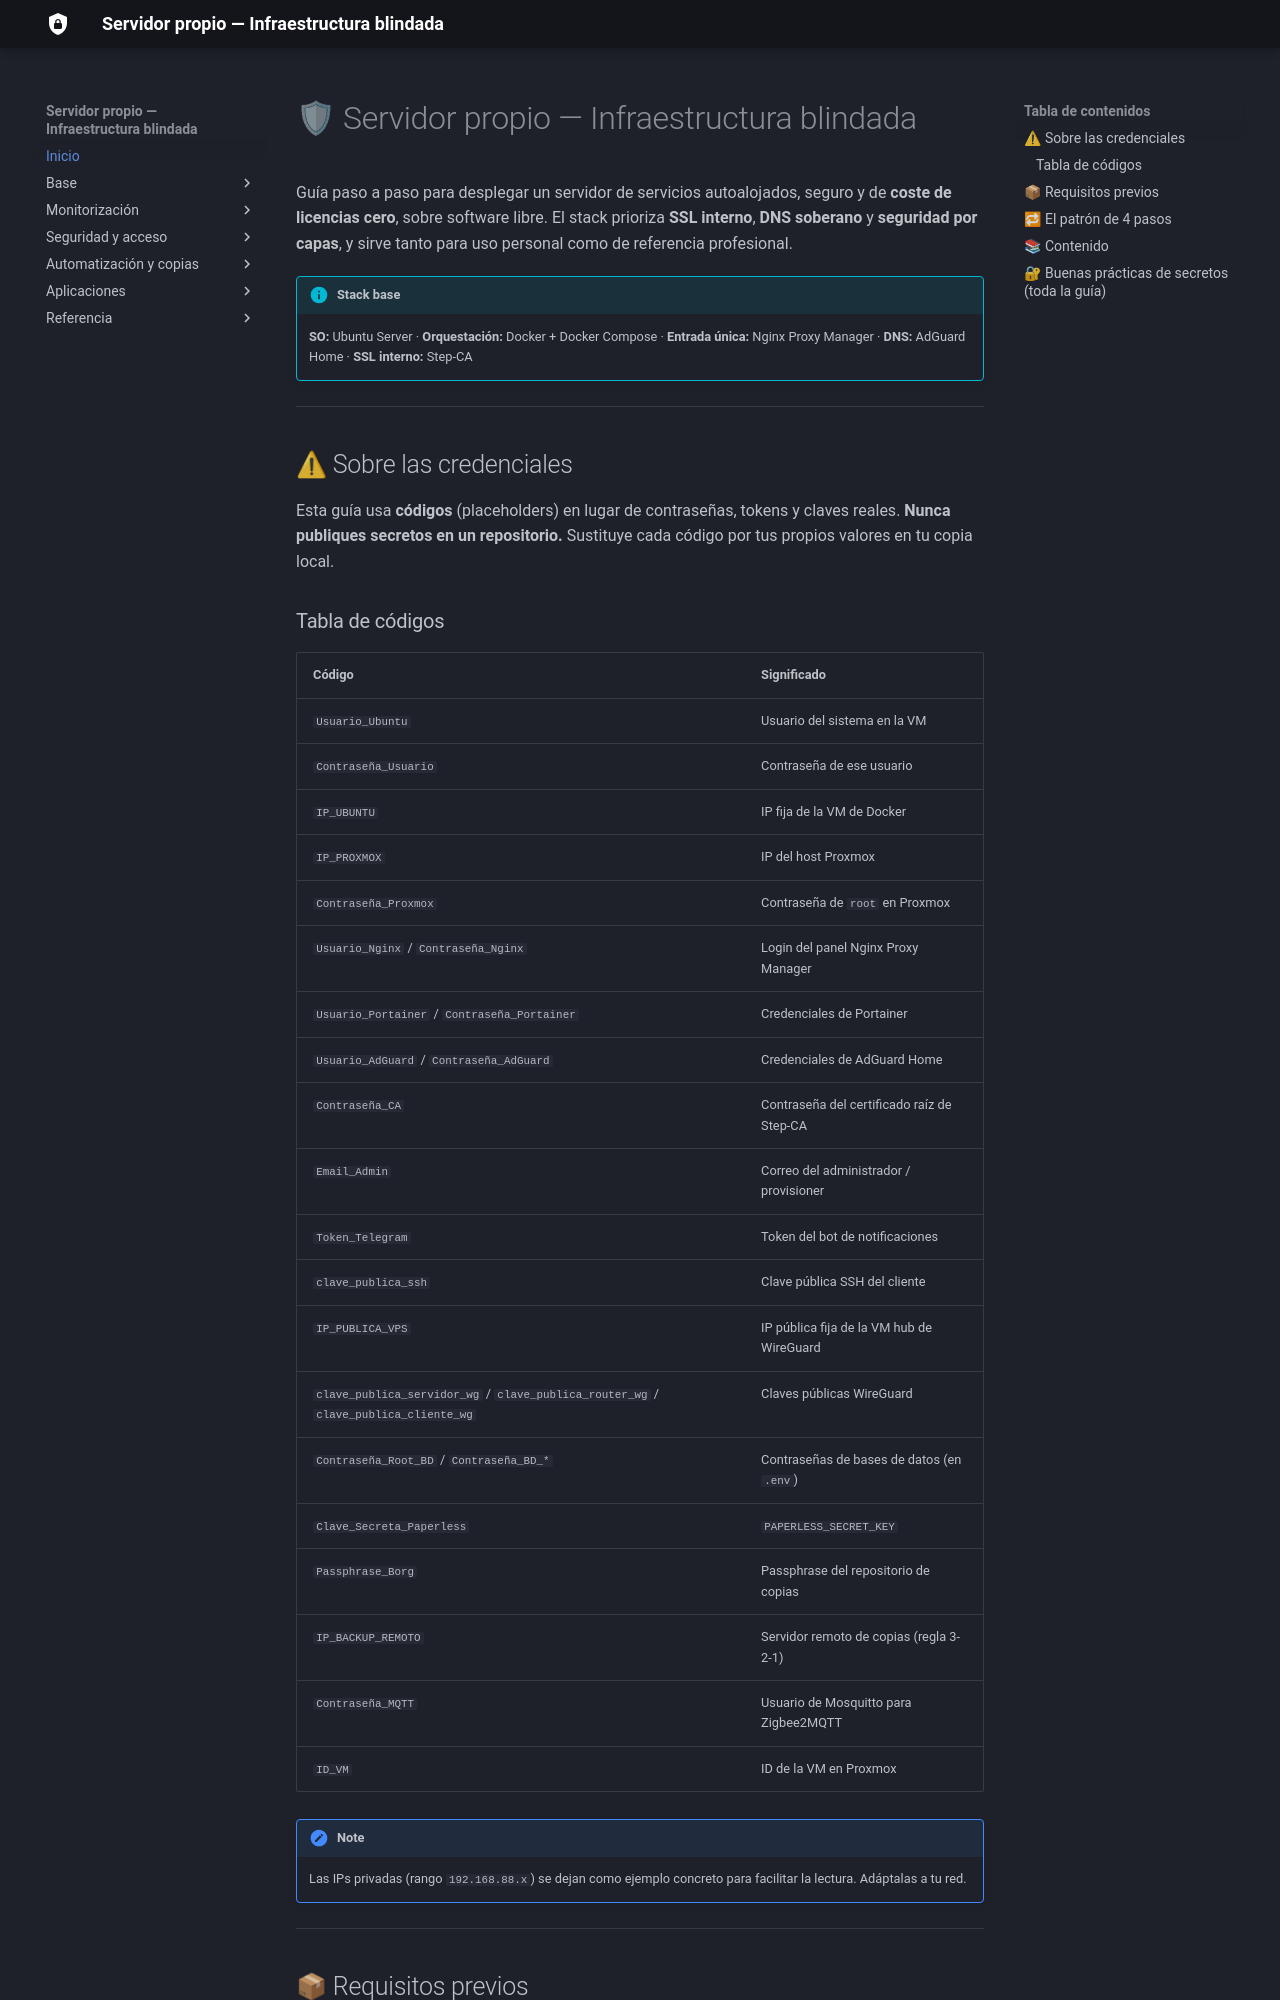

repository: sergiocofe/Servidor-Propio · page: index.html · generator: mkdocs

# 🛡 Servidor propio — Infraestructura blindada

Guía paso a paso para desplegar un servidor de servicios autoalojados, seguro y de **coste de licencias cero**, sobre software libre. El stack prioriza **SSL interno**, **DNS soberano** y **seguridad por capas**, y sirve tanto para uso personal como de referencia profesional.

!!! info "Stack base"
    **SO:** Ubuntu Server · **Orquestación:** Docker + Docker Compose · **Entrada única:** Nginx Proxy Manager · **DNS:** AdGuard Home · **SSL interno:** Step-CA

---

## ⚠ Sobre las credenciales

Esta guía usa **códigos** (placeholders) en lugar de contraseñas, tokens y claves reales. **Nunca publiques secretos en un repositorio.** Sustituye cada código por tus propios valores en tu copia local.

### Tabla de códigos

| Código | Significado |
|---|---|
| `Usuario_Ubuntu` | Usuario del sistema en la VM |
| `Contraseña_Usuario` | Contraseña de ese usuario |
| `IP_UBUNTU` | IP fija de la VM de Docker |
| `IP_PROXMOX` | IP del host Proxmox |
| `Contraseña_Proxmox` | Contraseña de `root` en Proxmox |
| `Usuario_Nginx` / `Contraseña_Nginx` | Login del panel Nginx Proxy Manager |
| `Usuario_Portainer` / `Contraseña_Portainer` | Credenciales de Portainer |
| `Usuario_AdGuard` / `Contraseña_AdGuard` | Credenciales de AdGuard Home |
| `Contraseña_CA` | Contraseña del certificado raíz de Step-CA |
| `Email_Admin` | Correo del administrador / provisioner |
| `Token_Telegram` | Token del bot de notificaciones |
| `clave_publica_ssh` | Clave pública SSH del cliente |
| `IP_PUBLICA_VPS` | IP pública fija de la VM hub de WireGuard |
| `clave_publica_servidor_wg` / `clave_publica_router_wg` / `clave_publica_cliente_wg` | Claves públicas WireGuard |
| `Contraseña_Root_BD` / `Contraseña_BD_*` | Contraseñas de bases de datos (en `.env`) |
| `Clave_Secreta_Paperless` | `PAPERLESS_SECRET_KEY` |
| `Passphrase_Borg` | Passphrase del repositorio de copias |
| `IP_BACKUP_REMOTO` | Servidor remoto de copias (regla 3-2-1) |
| `Contraseña_MQTT` | Usuario de Mosquitto para Zigbee2MQTT |
| `ID_VM` | ID de la VM en Proxmox |

!!! note
    Las IPs privadas (rango `192.168.88.x`) se dejan como ejemplo concreto para facilitar la lectura. Adáptalas a tu red.

---

## 📦 Requisitos previos

- Un host con **Proxmox VE** (o cualquier hipervisor / máquina física con Ubuntu Server).
- Conocimientos básicos de terminal Linux y SSH.
- Un cliente SSH (PuTTY / OpenSSH) y acceso a la red local.

---
